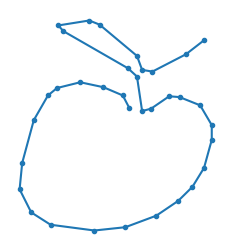

Write the Python code that produced this figure.
import matplotlib.pyplot as plt
import json

# airplane
input_json = "[[[167, 109, 80, 69, 58, 31, 57, 117, 99, 52, 30, 6, 1, 2, 66, 98, 253, 254, 246, 182, 165], [140, 194, 227, 232, 229, 229, 206, 124, 123, 149, 157, 159, 153, 110, 82, 77, 74, 109, 121, 127, 120]], [[207, 207, 210, 221, 238], [74, 103, 114, 128, 135]], [[119, 107, 76, 70, 49, 39, 60, 93], [72, 41, 3, 0, 1, 5, 38, 70]]]"
# windmil
input_json = "[[[75, 73], [255, 82]], [[68, 62, 65, 73, 86, 93, 92, 83, 73, 67, 64], [84, 73, 59, 52, 52, 61, 83, 88, 89, 88, 82]], [[76, 97], [40, 1]], [[81, 103, 138], [59, 34, 2]], [[96, 164], [65, 60]], [[86, 98, 135], [85, 91, 121]], [[66, 25, 13], [61, 34, 22]], [[55, 20, 0], [70, 78, 87]], [[63, 16, 3], [90, 123, 135]], [[75, 46], [96, 153]]]"
# washing machine
input_json = "[[[19, 20, 12, 12, 13, 13], [1, 99, 160, 230, 235, 216]], [[16, 99, 133, 232, 235, 255, 232, 215, 150, 62, 1], [0, 2, 7, 8, 87, 226, 236, 239, 238, 225, 228]], [[144, 142, 135, 113, 80, 59, 47, 48, 62, 84, 97, 165, 186, 194, 196, 185, 170, 117], [100, 94, 89, 83, 85, 97, 116, 137, 157, 171, 173, 173, 160, 147, 123, 102, 95, 91]]]"
# trumpet
input_json = "[[[15, 168, 172, 177, 185, 198, 219, 228, 242, 254, 255, 253, 245, 219, 197, 177, 173, 153, 132, 18], [40, 40, 36, 14, 4, 0, 0, 4, 20, 53, 86, 94, 101, 101, 88, 64, 43, 52, 54, 55]], [[36, 39, 49, 52, 56], [34, 29, 26, 29, 42]], [[61, 75, 82], [37, 32, 41]], [[94, 102, 121, 127], [36, 28, 26, 39]], [[21, 0], [51, 50]]]"
# apple
input_json = "[[[85, 80, 65, 47, 29, 22, 11, 2, 0, 9, 24, 58, 82, 106, 123, 134, 143, 149, 149, 140, 124, 116, 102, 95, 91, 84, 34, 30, 54, 62, 91, 95, 103, 129, 143], [106, 91, 81, 75, 82, 91, 121, 173, 205, 233, 248, 255, 251, 237, 219, 202, 179, 145, 127, 103, 93, 92, 107, 110, 68, 58, 13, 6, 0, 5, 43, 60, 62, 41, 24]]]"

"""
stroke to tak jakby pociagniecie myszki (np. len(js_doodle)==1 tzn.
ze ktos narysowal obrazek jednym pociagnieciem - bez puszczania przycisku myszy).

Format każdego obrazka (sposrod tych powyzej - one sa bez zmiennej czasowej)
to lista skladajaca sie z len(js_doodle) elementow (liczba stroke'ow), a kazdy
stroke sklada sie z dwoch list,na ktorych sa wspolrzedne - x na pierwszej i y na drugiej.
[x0, x1, x2, x3, ...],
[y0, y1, y2, y3, ...]
"""

js_doodle = json.loads(input_json)
print(len(js_doodle))


plt.figure(figsize=(6, 3))
for stroke in js_doodle:
    x, y = stroke[0], [a - b for a, b in zip(([255]*len(stroke[1])), (stroke[1]))]
    plt.subplot(1, 2, 1)
    plt.plot(x, y, marker='.')
    plt.axis('off')
plt.show()
